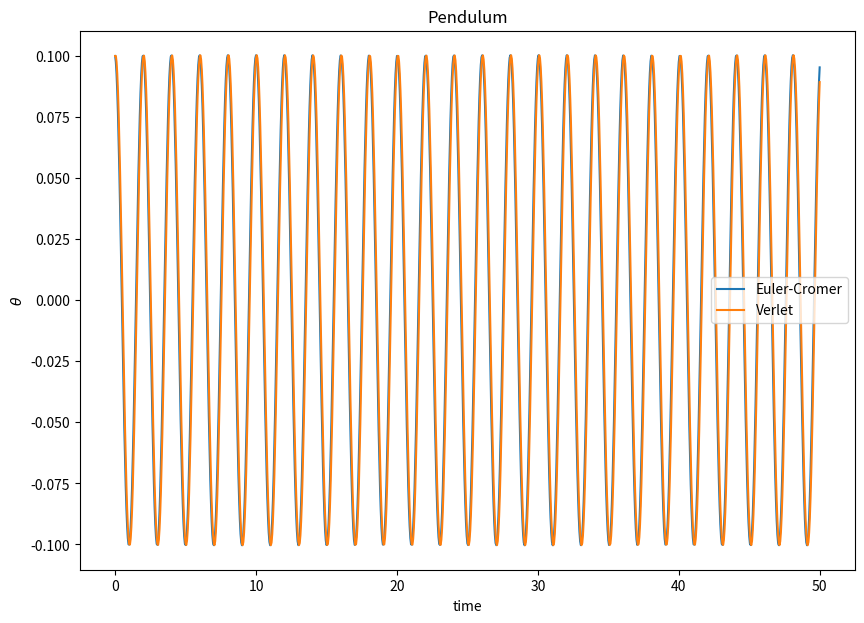

Write the Python code that produced this figure.
"""
pendulum uses the Euler, Euler-Cromer and Verlet method to simulate a pendulum with length 1, angle of
deviation = 0.1 and angular speed = 0.

The program outputs the angle of deviation of the projectile with and without the effects of spin.

All physical quantities are in standard units unless otherwise stated.
"""

import matplotlib.pyplot as plt

# Initialize values
g = 9.8
l = 1
theta_init = 0.1 #in radians
omega_init = 0

time_step = 0.05
#limit = 230
limit = 1000

# Implement Euler
def euler(l, theta_init, omega_init, time_step, limit):
    time_array = [0]
    theta_array = [theta_init]
    omega_array = [omega_init]

    file = open("pendulum_euler.csv", "w+")
    
    file.write("time,theta,omega\n")
    file.write("\n")

    for i in range(limit):
        file.write(str(time_array[i]) + "," + str(theta_array[i]) + "," + str(omega_array[i]) + "\n")
        
        time_array.append(time_array[i] + time_step)

        omega_array.append(omega_array[i] - (g/l)* theta_array[i] * time_step)
        theta_array.append(theta_array[i] + omega_array[i] * time_step)
    
    return [time_array, theta_array, omega_array]

# Implement Euler-Cromer
def euler_cromer(l, theta_init, omega_init, time_step, limit):
    time_array = [0]
    theta_array = [theta_init]
    omega_array = [omega_init]
    
    file = open("pendulum_euler_cromer.csv", "w+")

    file.write("time,theta,omega\n")
    file.write("\n")

    for i in range(limit):
        file.write(str(time_array[i]) + "," + str(theta_array[i]) + "," + str(omega_array[i]) + "\n")
        
        time_array.append(time_array[i] + time_step)

        omega_array.append(omega_array[i] - (g/l)* theta_array[i] * time_step)
        theta_array.append(theta_array[i] + omega_array[i + 1] * time_step)
    
    return [time_array, theta_array, omega_array]

# Implement Verlet
def verlet(l, theta_init, omega_init, time_step, limit):
    time_array = [0, time_step]
    theta_array = [theta_init, theta_init + omega_init * time_step]
    
    file = open("pendulum_verlet.csv", "w+")

    file.write("time,theta\n")
    file.write("\n")
    file.write(str(time_array[0]) + "," + str(theta_array[0]) + "\n")

    for i in range(1, limit):
        file.write(str(time_array[i]) + "," + str(theta_array[i]) + "\n")
        
        time_array.append(time_array[i] + time_step)

        theta_array.append(2 * theta_array[i] - theta_array[i - 1] - (g/l) * time_step ** 2 * theta_array[i])
    
    return [time_array, theta_array]

# Call the functions and create the plots
fig = plt.figure(figsize=(10,7))
ax1 = fig.add_subplot(1, 1, 1)
result_euler = euler(l, theta_init, omega_init, time_step, limit)
result_euler_cromer = euler_cromer(l, theta_init, omega_init, time_step, limit)
result_verlet = verlet(l, theta_init, omega_init, time_step, limit)
#plt.plot(result_euler[0], result_euler[1], label = "Euler")
plt.plot(result_euler_cromer[0], result_euler_cromer[1], label= "Euler-Cromer")
plt.plot(result_verlet[0], result_verlet[1], label = "Verlet")
plt.ylabel("$\\theta$")
plt.xlabel("time")
plt.title("Pendulum") 
plt.legend()
